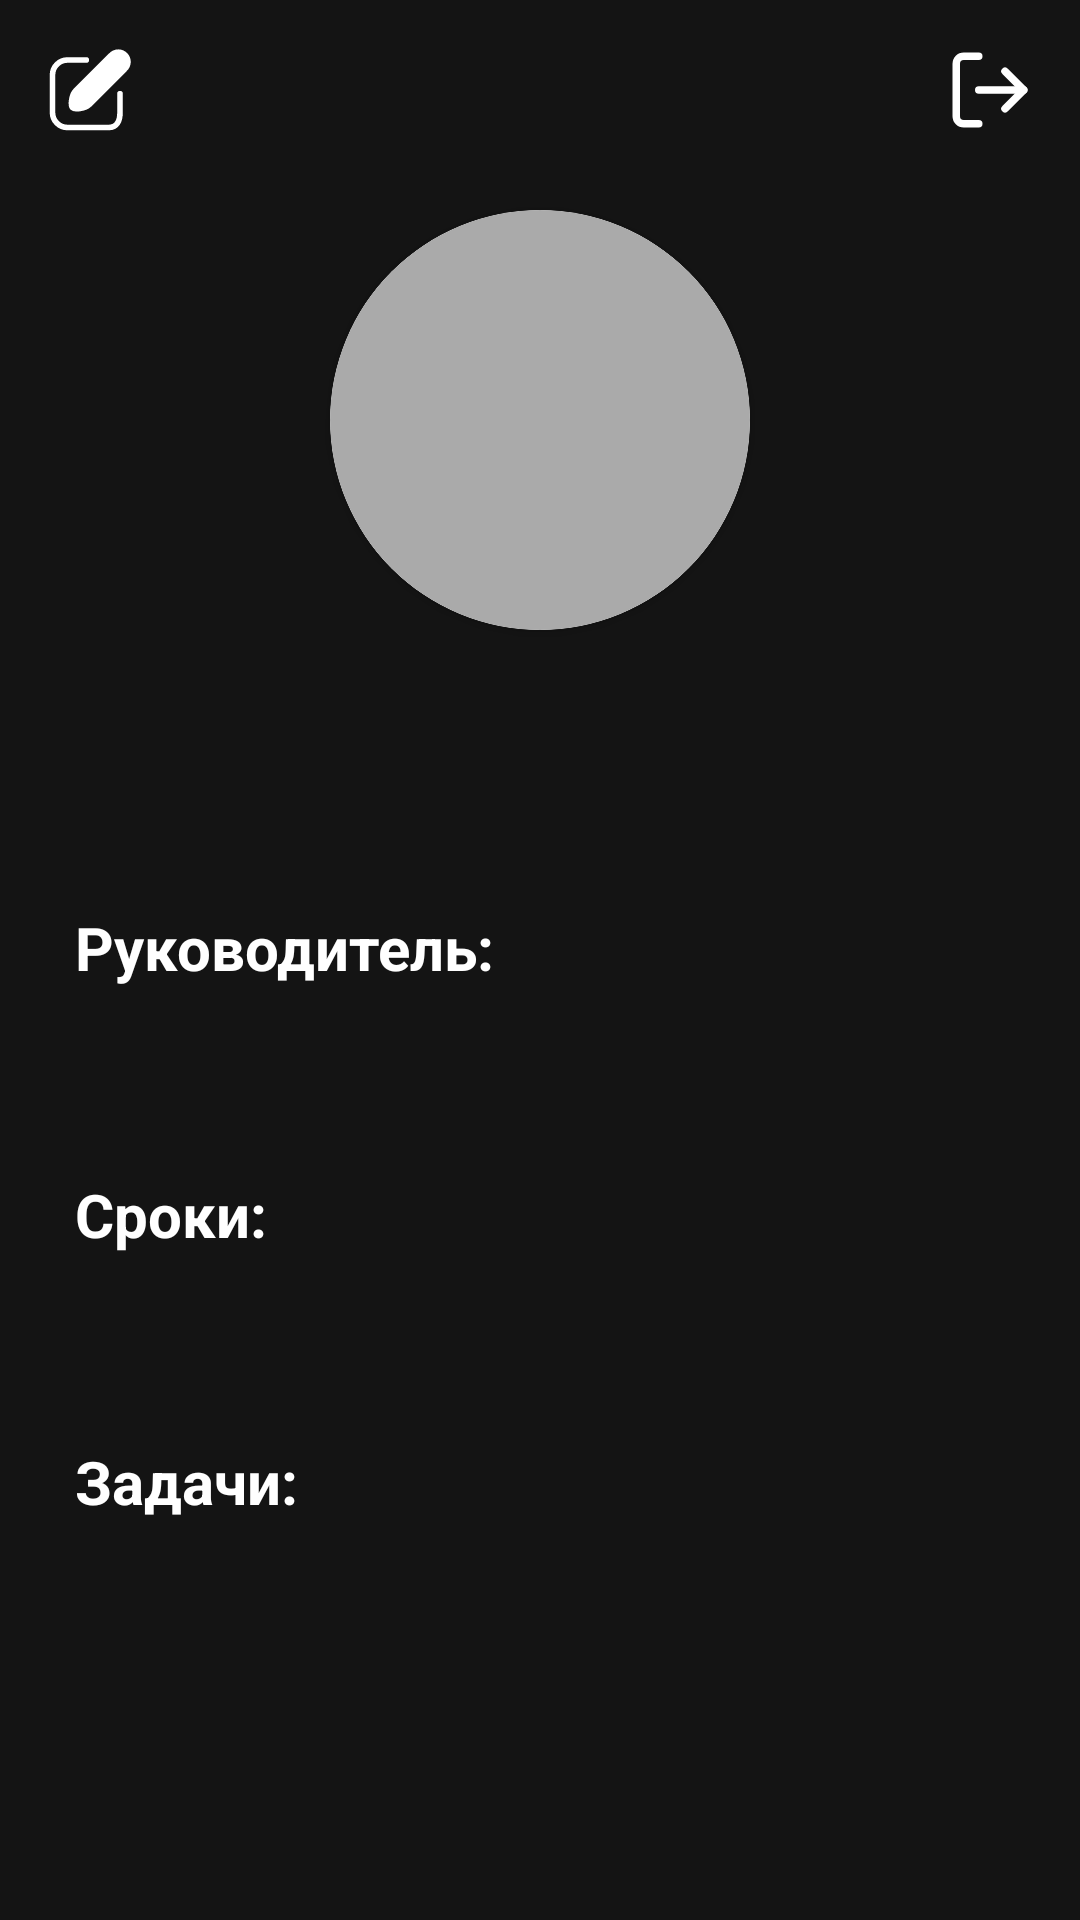

The Android layout XML behind this screen, and the referenced resources:
<!-- AndroidManifest.xml: activity theme Theme.Mednotes -->
<!-- res/layout/fragment_profile.xml -->
<?xml version="1.0" encoding="utf-8"?>
<ScrollView xmlns:android="http://schemas.android.com/apk/res/android"
    xmlns:tools="http://schemas.android.com/tools"
    android:layout_width="match_parent"
    android:layout_height="match_parent"
    xmlns:app="http://schemas.android.com/apk/res-auto"
    android:background="@color/background"
    tools:context=".ProfileFragment">
    <LinearLayout
        xmlns:android="http://schemas.android.com/apk/res/android"
        android:orientation="vertical"
        android:layout_width="match_parent"
        android:gravity="center_horizontal"
        android:layout_height="match_parent">
        <LinearLayout
            android:layout_width="match_parent"
            android:layout_height="wrap_content"
            android:orientation="horizontal"
            >
            <ImageView
                android:id="@+id/editAction"
                android:layout_width="45dp"
                android:layout_height="45dp"
                android:src="@drawable/edit"
                android:paddingStart="15dp"
                android:paddingTop="15dp"
                android:layout_gravity="start"
                />
            <View
                android:layout_width="1dp"
                android:layout_height="1dp"
                android:layout_weight="1"
                />
            <ImageView
                android:id="@+id/logOutAction"
                android:layout_width="45dp"
                android:layout_height="45dp"
                android:src="@drawable/log_out"
                android:paddingEnd="15dp"
                android:paddingTop="15dp"
                android:layout_gravity="end"
                />
        </LinearLayout>
        <androidx.cardview.widget.CardView
            android:layout_width="wrap_content"
            android:layout_height="wrap_content"
            android:layout_gravity="center"
            android:layout_marginTop="25dp"
            app:cardCornerRadius="1000dp"
            >
            <ImageView
                android:id="@+id/AvatarProfile"
                android:layout_width="140dp"
                android:layout_height="140dp"
                android:background="@drawable/rounded_relative"
                android:scaleType="centerCrop"
                >

            </ImageView>
        </androidx.cardview.widget.CardView>
        <TextView
            android:id="@+id/fullnameUser"
            android:layout_width="wrap_content"
            android:layout_height="wrap_content"
            tools:text="ФИО"
            android:textSize="24sp"
            android:textColor="@color/white"
            android:layout_marginHorizontal="25dp"
            android:layout_marginTop="20dp"
            android:gravity="center"
            android:textStyle="bold"
            app:layout_constraintTop_toTopOf="parent"
            />
        <TextView
            android:layout_width="wrap_content"
            android:layout_height="wrap_content"
            android:text="Руководитель:"
            android:textSize="20sp"
            android:layout_marginTop="40dp"
            android:layout_marginStart="25dp"
            android:textColor="@color/white"
            android:layout_gravity="start"
            android:textStyle="bold"
            app:layout_constraintTop_toTopOf="parent"
            />
        <TextView
            android:id="@+id/textFullnameRuc"
            android:layout_width="wrap_content"
            android:layout_height="wrap_content"
            android:text=""
            android:textSize="20sp"
            android:layout_marginTop="10dp"
            android:layout_marginHorizontal="25dp"
            android:textColor="@color/white"
            android:layout_gravity="start"
            android:textStyle="bold"
            app:layout_constraintTop_toTopOf="parent"
            />
        <TextView
            android:layout_width="wrap_content"
            android:layout_height="wrap_content"
            android:text="Cроки:"
            android:textSize="20sp"
            android:layout_marginTop="25dp"
            android:layout_gravity="start"
            android:layout_marginStart="25dp"
            android:textColor="@color/white"
            android:textStyle="bold"
            app:layout_constraintTop_toTopOf="parent"
            />
        <TextView
            android:id="@+id/textTerms"
            android:layout_width="wrap_content"
            android:layout_height="wrap_content"
            android:text=""
            android:textSize="20sp"
            android:layout_marginTop="10dp"
            android:layout_marginHorizontal="25dp"
            android:textColor="@color/white"
            android:layout_gravity="start"
            android:textStyle="bold"
            app:layout_constraintTop_toTopOf="parent"
            />
        <TextView
            android:layout_width="wrap_content"
            android:layout_height="wrap_content"
            android:text="Задачи:"
            android:textSize="20sp"
            android:layout_gravity="start"
            android:layout_marginStart="25dp"
            android:textColor="@color/white"
            android:layout_marginTop="25dp"
            android:textStyle="bold"
            app:layout_constraintTop_toTopOf="parent"
            />
        <TextView
            android:id="@+id/textExample"
            android:layout_width="wrap_content"
            android:layout_height="wrap_content"
            android:text=""
            android:textSize="20sp"
            android:layout_marginTop="10dp"
            android:layout_marginHorizontal="25dp"
            android:textColor="@color/white"
            android:layout_gravity="start"
            android:textStyle="bold"
            app:layout_constraintTop_toTopOf="parent"
            />
    </LinearLayout>
</ScrollView>
<!-- resources referenced by this layout -->
<resources>
  <color name="background">#141414</color>
  <color name="white">#FFFFFFFF</color>
  <!-- drawable edit (drawable) -->
  <vector xmlns:android="http://schemas.android.com/apk/res/android"
      android:width="800dp"
      android:height="800dp"
      android:viewportWidth="24"
      android:viewportHeight="24">
    <path
        android:pathData="M21.28,6.4L11.74,15.94C10.79,16.89 7.97,17.33 7.34,16.7C6.71,16.07 7.14,13.25 8.09,12.3L17.64,2.75C17.875,2.493 18.16,2.287 18.478,2.143C18.796,1.999 19.139,1.921 19.487,1.914C19.836,1.907 20.182,1.97 20.506,2.1C20.829,2.23 21.122,2.425 21.369,2.672C21.615,2.918 21.808,3.212 21.938,3.536C22.067,3.86 22.129,4.206 22.121,4.555C22.113,4.903 22.034,5.246 21.889,5.563C21.745,5.881 21.538,6.165 21.28,6.4V6.4Z"
        android:strokeLineJoin="round"
        android:strokeWidth="1.5"
        android:fillColor="@color/white"
        android:strokeColor="@color/white"
        android:strokeLineCap="round"/>
    <path
        android:pathData="M11,4H6C4.939,4 3.922,4.421 3.172,5.172C2.421,5.922 2,6.939 2,8V18C2,19.061 2.421,20.078 3.172,20.828C3.922,21.579 4.939,22 6,22H17C19.21,22 20,20.2 20,18V13"
        android:strokeLineJoin="round"
        android:strokeWidth="1.5"
        android:fillColor="#00000000"
        android:strokeColor="@color/white"
        android:strokeLineCap="round"/>
  </vector>
  <!-- drawable log_out (drawable) -->
  <vector xmlns:android="http://schemas.android.com/apk/res/android"
      android:width="800dp"
      android:height="800dp"
      android:viewportWidth="24"
      android:viewportHeight="24">
    <path
        android:pathData="M9,21H5a2,2 0,0 1,-2 -2V5a2,2 0,0 1,2 -2h4"
        android:strokeLineJoin="round"
        android:strokeWidth="2"
        android:fillColor="#00000000"
        android:strokeColor="@color/white"
        android:strokeLineCap="round"/>
    <path
        android:pathData="M16,17l5,-5l-5,-5"
        android:strokeLineJoin="round"
        android:strokeWidth="2"
        android:fillColor="#00000000"
        android:strokeColor="@color/white"
        android:strokeLineCap="round"/>
    <path
        android:pathData="M21,12L9,12"
        android:strokeLineJoin="round"
        android:strokeWidth="2"
        android:fillColor="#00000000"
        android:strokeColor="@color/white"
        android:strokeLineCap="round"/>
  </vector>
  <!-- drawable rounded_relative (drawable) -->
  <?xml version="1.0" encoding="utf-8"?>
  <shape xmlns:android="http://schemas.android.com/apk/res/android">
      <solid android:color="@android:color/darker_gray" />
      <corners android:radius="1000dp" />
  </shape>
  <style name="Theme.Mednotes" parent="Base.Theme.Mednotes">
          
          <item name="android:navigationBarColor">@color/background</item>
          <item name="android:statusBarColor">@color/background</item>
  
          <item name="background">@color/background</item>
          <item name="android:textCursorDrawable">@drawable/cursor</item>
          <item name="backgroundColor">@color/background</item>
          <item name="statusBarBackground">@color/background</item>
          <item name="bottomAppBarStyle">@color/background</item>
  
          <item name="colorPrimary">@color/background</item>
          <item name="colorPrimaryDark">@color/background</item>
          <item name="colorAccent">@color/background</item>
      </style>
  <style name="Base.Theme.Mednotes" parent="Theme.Material3.Light.NoActionBar">
          
          
          <item name="background">@color/background</item>
          <item name="backgroundColor">@color/background</item>
          <item name="statusBarBackground">@color/background</item>
          <item name="bottomAppBarStyle">@color/background</item>
  
          <item name="colorPrimary">@color/background</item>
          <item name="colorPrimaryDark">@color/background</item>
          <item name="colorAccent">@color/background</item>
  
  
  
  
      </style>
</resources>
